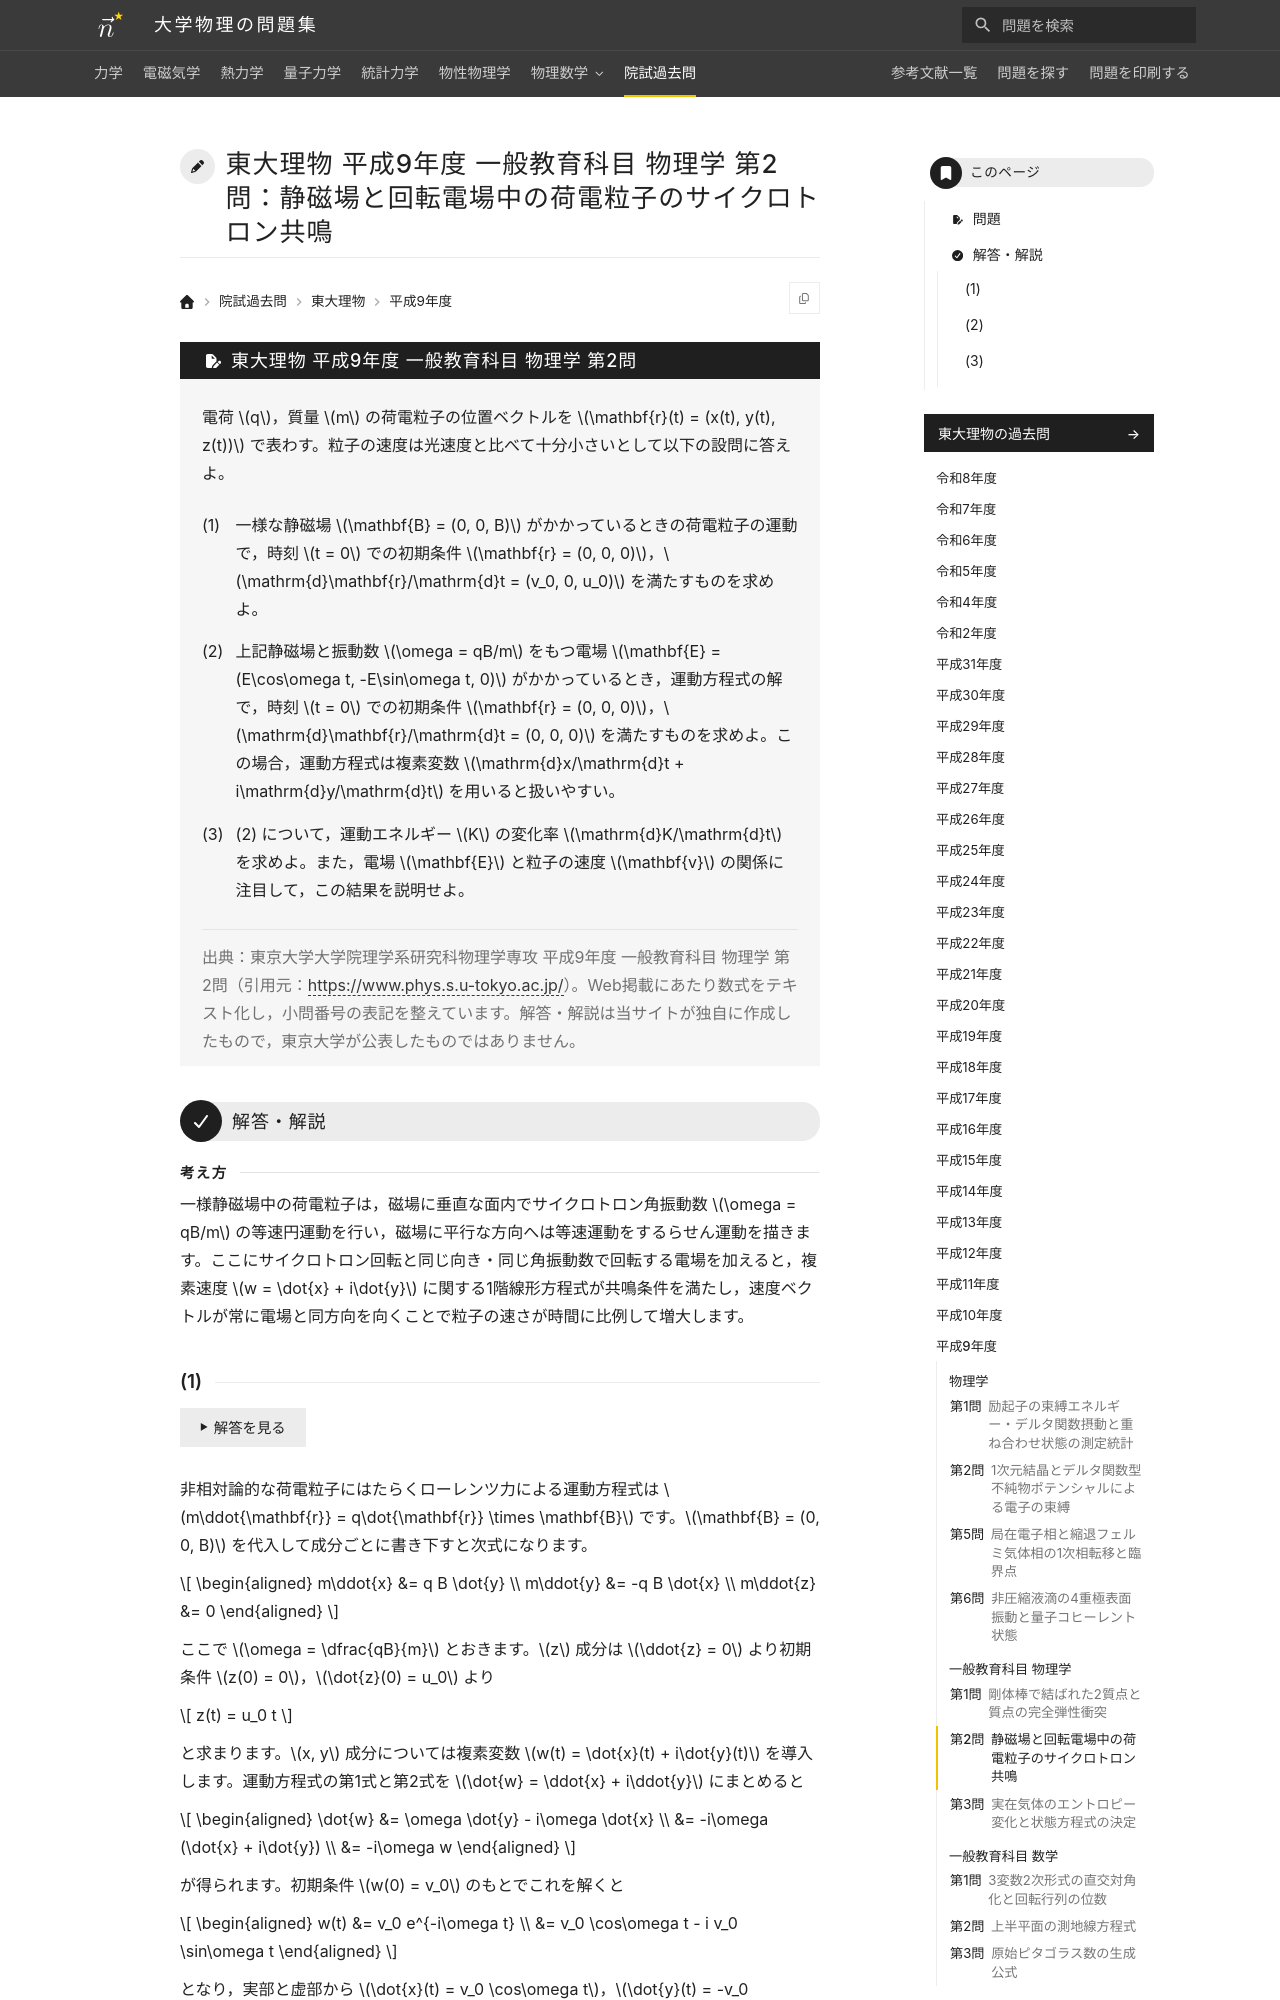

repository: Nanana-2/physics-site · page: pastexam/todai-ributsu/H9_ippan_butsuri_2/index.html · generator: mkdocs

---
title: 東大理物 平成9年度 一般教育科目 物理学 第2問：静磁場と回転電場中の荷電粒子のサイクロトロン共鳴
tags:
  - 院試過去問
  - 東大理物
  - 電磁気学
  - 力学
exam_university: 東京大学大学院理学系研究科物理学専攻
exam_year: 平成9年度
exam_subject: 一般教育科目 物理学
exam_number: 第2問
exam_source_url: https://www.phys.s.u-tokyo.ac.jp/
exam_modified: Web掲載にあたり数式をテキスト化し，小問番号の表記を整えています。
---

# 東大理物 平成9年度 一般教育科目 物理学 第2問：静磁場と回転電場中の荷電粒子のサイクロトロン共鳴

## 問題

電荷 $q$，質量 $m$ の荷電粒子の位置ベクトルを $\mathbf{r}(t) = (x(t), y(t), z(t))$ で表わす。粒子の速度は光速度と比べて十分小さいとして以下の設問に答えよ。
{: .problem-lead }

(1) 一様な静磁場 $\mathbf{B} = (0, 0, B)$ がかかっているときの荷電粒子の運動で，時刻 $t = 0$ での初期条件 $\mathbf{r} = (0, 0, 0)$，$\mathrm{d}\mathbf{r}/\mathrm{d}t = (v_0, 0, u_0)$ を満たすものを求めよ。

(2) 上記静磁場と振動数 $\omega = qB/m$ をもつ電場 $\mathbf{E} = (E\cos\omega t, -E\sin\omega t, 0)$ がかかっているとき，運動方程式の解で，時刻 $t = 0$ での初期条件 $\mathbf{r} = (0, 0, 0)$，$\mathrm{d}\mathbf{r}/\mathrm{d}t = (0, 0, 0)$ を満たすものを求めよ。この場合，運動方程式は複素変数 $\mathrm{d}x/\mathrm{d}t + i\mathrm{d}y/\mathrm{d}t$ を用いると扱いやすい。

(3) (2) について，運動エネルギー $K$ の変化率 $\mathrm{d}K/\mathrm{d}t$ を求めよ。また，電場 $\mathbf{E}$ と粒子の速度 $\mathbf{v}$ の関係に注目して，この結果を説明せよ。

> 出典：東京大学大学院理学系研究科物理学専攻 平成9年度 一般教育科目 物理学 第2問（引用元：<https://www.phys.s.u-tokyo.ac.jp/>）。Web掲載にあたり数式をテキスト化し，小問番号の表記を整えています。解答・解説は当サイトが独自に作成したもので，東京大学が公表したものではありません。

---

## 解答・解説

<div class="approach" markdown>
一様静磁場中の荷電粒子は，磁場に垂直な面内でサイクロトロン角振動数 $\omega = qB/m$ の等速円運動を行い，磁場に平行な方向へは等速運動をするらせん運動を描きます。ここにサイクロトロン回転と同じ向き・同じ角振動数で回転する電場を加えると，複素速度 $w = \dot{x} + i\dot{y}$ に関する1階線形方程式が共鳴条件を満たし，速度ベクトルが常に電場と同方向を向くことで粒子の速さが時間に比例して増大します。
</div>
